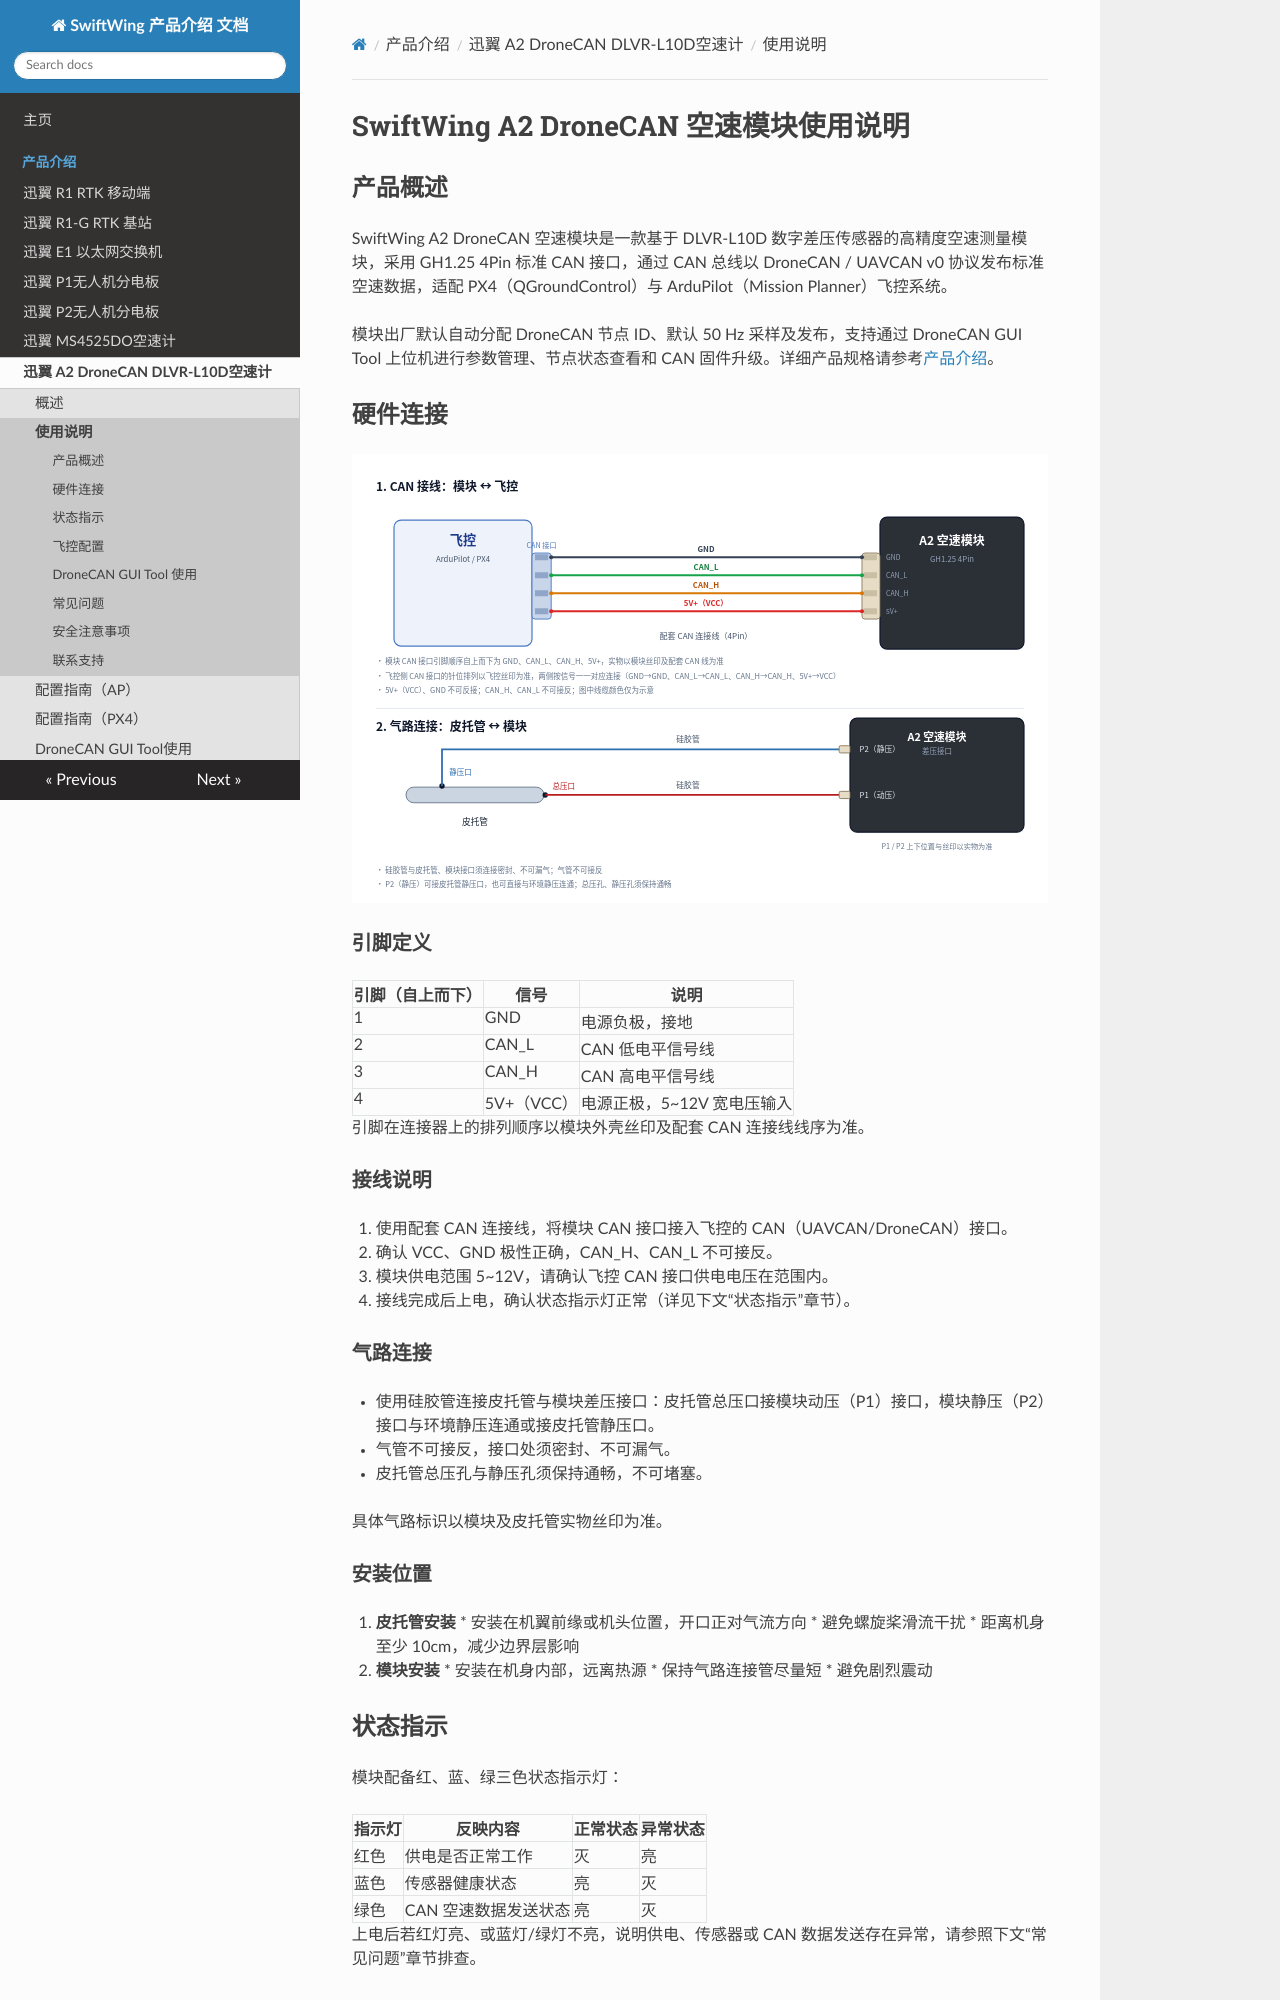

repository: SwiftWing001/SwiftWing-Product-Introduction · page: CAN空速计/使用说明/index.html · generator: mkdocs

# SwiftWing A2 DroneCAN 空速模块使用说明

## 产品概述

SwiftWing A2 DroneCAN 空速模块是一款基于 DLVR-L10D 数字差压传感器的高精度空速测量模块，采用 GH1.25 4Pin 标准 CAN 接口，通过 CAN 总线以 DroneCAN / UAVCAN v0 协议发布标准空速数据，适配 PX4（QGroundControl）与 ArduPilot（Mission Planner）飞控系统。

模块出厂默认自动分配 DroneCAN 节点 ID、默认 50 Hz 采样及发布，支持通过 DroneCAN GUI Tool 上位机进行参数管理、节点状态查看和 CAN 固件升级。详细产品规格请参考[产品介绍](0_SwiftWing_A2_DroneCAN空速模块.md)。

## 硬件连接

![硬件接线示意图](image/使用说明/硬件接线示意图.svg)

### 引脚定义

| 引脚（自上而下） | 信号 | 说明 |
|---|---|---|
| 1 | GND | 电源负极，接地 |
| 2 | CAN_L | CAN 低电平信号线 |
| 3 | CAN_H | CAN 高电平信号线 |
| 4 | 5V+（VCC） | 电源正极，5~12V 宽电压输入 |

引脚在连接器上的排列顺序以模块外壳丝印及配套 CAN 连接线线序为准。

### 接线说明

1. 使用配套 CAN 连接线，将模块 CAN 接口接入飞控的 CAN（UAVCAN/DroneCAN）接口。
2. 确认 VCC、GND 极性正确，CAN_H、CAN_L 不可接反。
3. 模块供电范围 5~12V，请确认飞控 CAN 接口供电电压在范围内。
4. 接线完成后上电，确认状态指示灯正常（详见下文“状态指示”章节）。

### 气路连接

* 使用硅胶管连接皮托管与模块差压接口：皮托管总压口接模块动压（P1）接口，模块静压（P2）接口与环境静压连通或接皮托管静压口。
* 气管不可接反，接口处须密封、不可漏气。
* 皮托管总压孔与静压孔须保持通畅，不可堵塞。

具体气路标识以模块及皮托管实物丝印为准。

### 安装位置

1. **皮托管安装**
   * 安装在机翼前缘或机头位置，开口正对气流方向
   * 避免螺旋桨滑流干扰
   * 距离机身至少 10cm，减少边界层影响

2. **模块安装**
   * 安装在机身内部，远离热源
   * 保持气路连接管尽量短
   * 避免剧烈震动

## 状态指示

模块配备红、蓝、绿三色状态指示灯：

| 指示灯 | 反映内容 | 正常状态 | 异常状态 |
|---|---|---|---|
| 红色 | 供电是否正常工作 | 灭 | 亮 |
| 蓝色 | 传感器健康状态 | 亮 | 灭 |
| 绿色 | CAN 空速数据发送状态 | 亮 | 灭 |

上电后若红灯亮、或蓝灯/绿灯不亮，说明供电、传感器或 CAN 数据发送存在异常，请参照下文“常见问题”章节排查。
